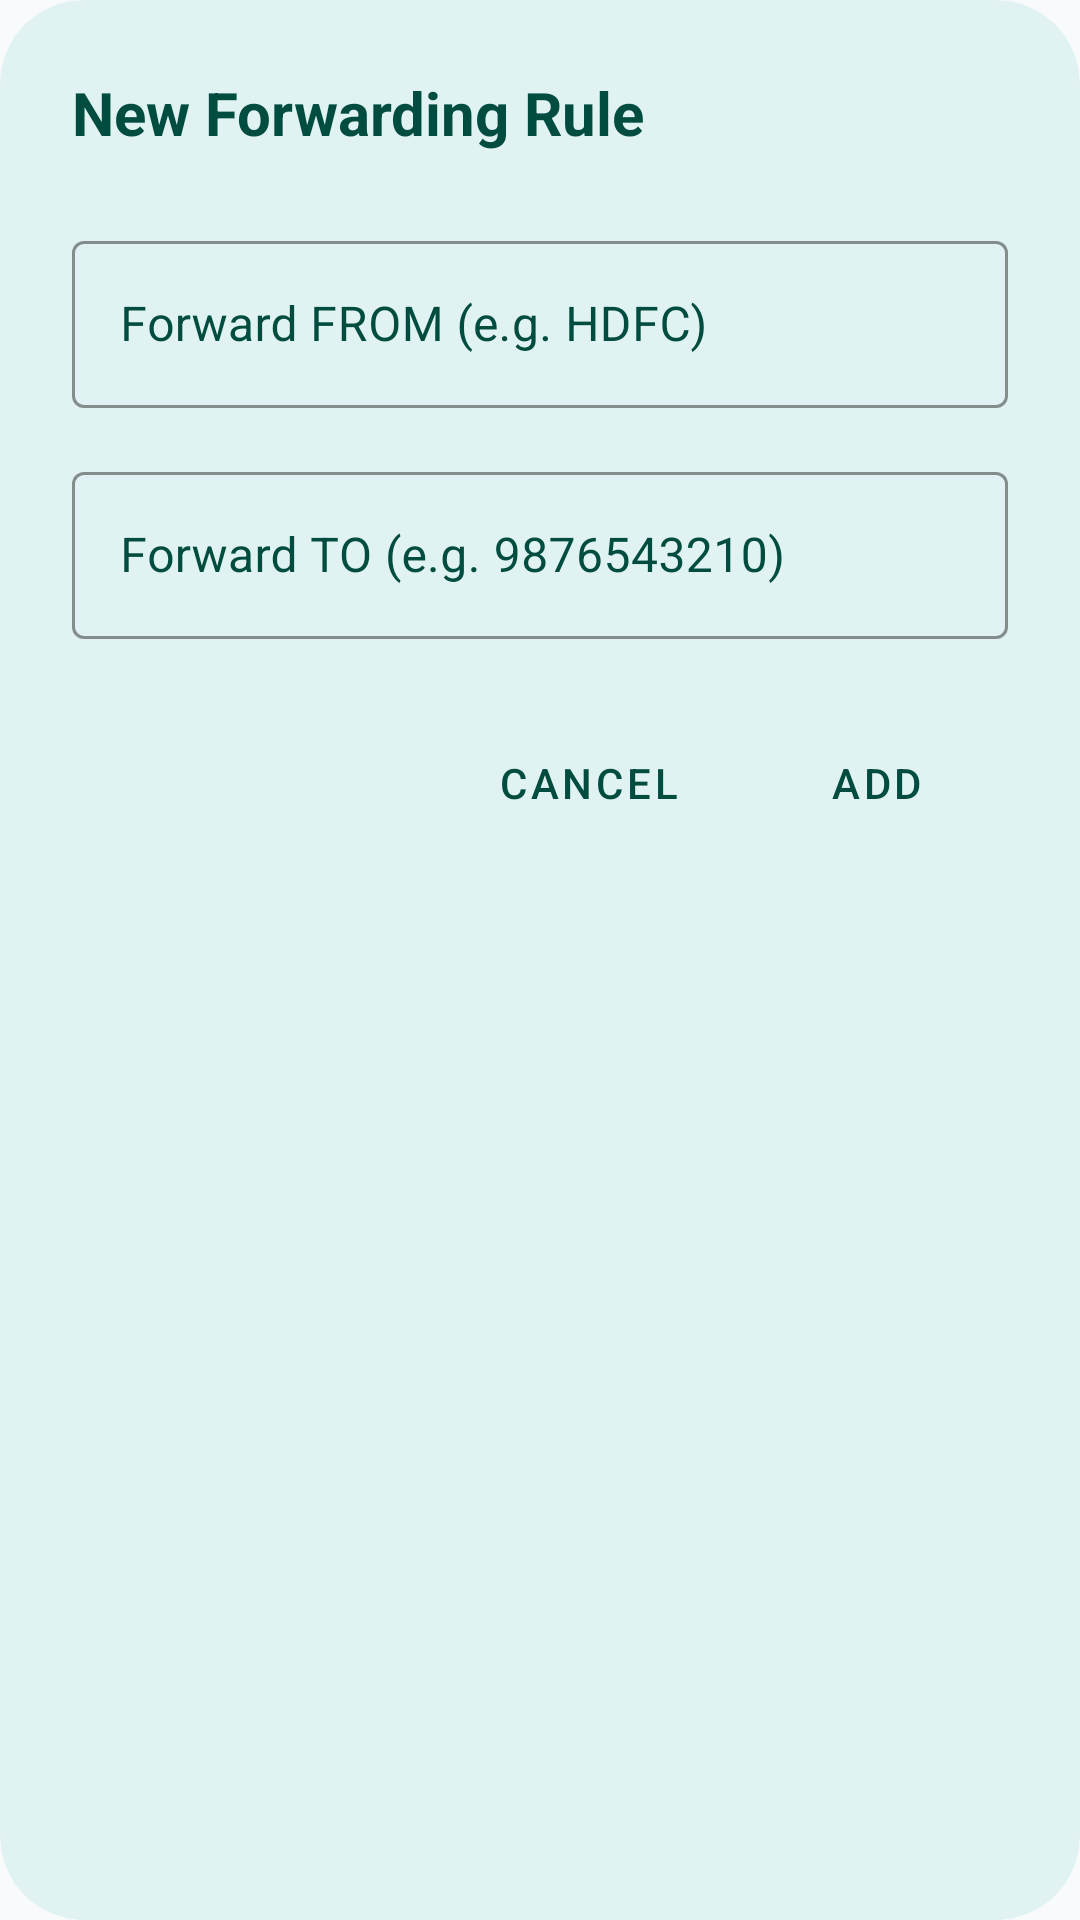

Produce the Android XML layout that renders to this screen, including the resource entries it uses.
<!-- AndroidManifest.xml: application theme Theme.SMSFoward -->
<!-- res/layout/dialog_add_rule.xml -->
<?xml version="1.0" encoding="utf-8"?>
<com.google.android.material.card.MaterialCardView xmlns:android="http://schemas.android.com/apk/res/android"
    xmlns:app="http://schemas.android.com/apk/res-auto"
    android:layout_width="match_parent"
    android:layout_height="wrap_content"
    app:cardCornerRadius="28dp"
    app:cardElevation="0dp"
    app:cardBackgroundColor="@color/primaryLightColor">

    <LinearLayout
        android:layout_width="match_parent"
        android:layout_height="wrap_content"
        android:orientation="vertical"
        android:padding="24dp">

        <TextView
            android:id="@+id/tvDialogTitle"
            android:layout_width="wrap_content"
            android:layout_height="wrap_content"
            android:text="New Forwarding Rule"
            android:textSize="20sp"
            android:textStyle="bold"
            android:textColor="@color/primaryDarkColor"
            android:layout_marginBottom="24dp"/>

        <com.google.android.material.textfield.TextInputLayout
            android:layout_width="match_parent"
            android:layout_height="wrap_content"
            style="@style/Widget.MaterialComponents.TextInputLayout.OutlinedBox"
            android:hint="Forward FROM (e.g. HDFC)"
            android:textColorHint="@color/primaryDarkColor"
            app:boxStrokeColor="@color/primaryDarkColor"
            app:hintTextColor="@color/primaryDarkColor"
            app:placeholderTextColor="@color/primaryDarkColor">

            <com.google.android.material.textfield.TextInputEditText
                android:id="@+id/etSenderName"
                android:layout_width="match_parent"
                android:layout_height="wrap_content"
                android:textColor="@color/primaryDarkColor"
                android:textColorHint="@color/primaryDarkColor"
                android:inputType="text" />
        </com.google.android.material.textfield.TextInputLayout>

        <com.google.android.material.textfield.TextInputLayout
            android:layout_width="match_parent"
            android:layout_height="wrap_content"
            android:layout_marginTop="16dp"
            style="@style/Widget.MaterialComponents.TextInputLayout.OutlinedBox"
            android:hint="Forward TO (e.g. 9876543210)"
            android:textColorHint="@color/primaryDarkColor"
            app:boxStrokeColor="@color/primaryDarkColor"
            app:hintTextColor="@color/primaryDarkColor"
            app:placeholderTextColor="@color/primaryDarkColor">

            <com.google.android.material.textfield.TextInputEditText
                android:id="@+id/etForwardNumber"
                android:layout_width="match_parent"
                android:layout_height="wrap_content"
                android:textColor="@color/primaryDarkColor"
                android:textColorHint="@color/primaryDarkColor"
                android:inputType="phone" />
        </com.google.android.material.textfield.TextInputLayout>

        <LinearLayout
            android:layout_width="match_parent"
            android:layout_height="wrap_content"
            android:orientation="horizontal"
            android:gravity="end"
            android:layout_marginTop="24dp">

            <Button
                android:id="@+id/btnCancel"
                style="@style/Widget.MaterialComponents.Button.TextButton"
                android:layout_width="wrap_content"
                android:layout_height="wrap_content"
                android:text="Cancel"
                android:textColor="@color/primaryDarkColor" />

            <Button
                android:id="@+id/btnAdd"
                style="@style/Widget.MaterialComponents.Button.TextButton"
                android:layout_width="wrap_content"
                android:layout_height="wrap_content"
                android:text="Add"
                android:textColor="@color/primaryDarkColor"
                android:layout_marginStart="8dp" />
        </LinearLayout>

    </LinearLayout>
</com.google.android.material.card.MaterialCardView>
<!-- resources referenced by this layout -->
<resources>
  <color name="primaryDarkColor">#004D40</color>
  <color name="primaryLightColor">#E0F2F1</color>
  <style name="Theme.SMSFoward" parent="Theme.MaterialComponents.DayNight.NoActionBar">
          
          <item name="colorPrimary">@color/primaryColor</item>
          <item name="colorPrimaryVariant">@color/primaryDarkColor</item>
          <item name="colorOnPrimary">@color/white</item>
          
          <item name="colorSecondary">@color/primaryColor</item>
          <item name="colorSecondaryVariant">@color/primaryDarkColor</item>
          <item name="colorOnSecondary">@color/white</item>
  
          
          <item name="android:windowBackground">@color/backgroundColor</item>
          <item name="colorSurface">@color/surfaceColor</item>
          <item name="colorError">@color/errorColor</item>
  
          
          <item name="android:statusBarColor">@color/backgroundColor</item>
          <item name="android:windowLightStatusBar" tools:targetApi="m">true</item>
  
          
          <item name="shapeAppearanceMediumComponent">@style/ShapeAppearance.App.MediumComponent</item>
      </style>
  <color name="primaryColor">#2C839B</color>
  <color name="white">#FFFFFF</color>
  <color name="backgroundColor">#F8FAFB</color>
  <color name="surfaceColor">#FFFFFF</color>
  <color name="errorColor">#E53935</color>
  <style name="ShapeAppearance.App.MediumComponent" parent="ShapeAppearance.MaterialComponents.MediumComponent">
          <item name="cornerSize">28dp</item>
      </style>
</resources>
